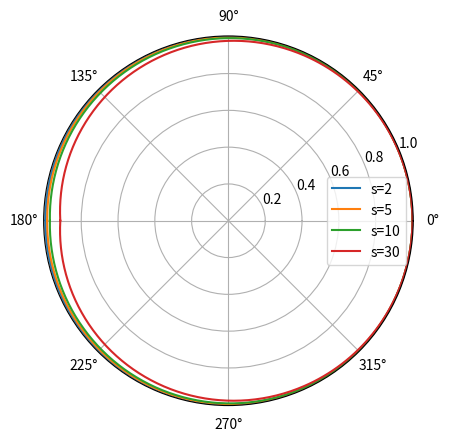

This chart was generated by the following Python code:
import matplotlib.pyplot as plt
import numpy as np


# Define the Cos2s directional spreading function (assuming it follows a cosine-based model)
def Cos2sDirectionalSpreading(psi0, s, psi):
    # Implement the Cos^2 directional spreading model
    return np.cos(np.radians(psi - psi0)) ** (2 * s)


# Create a figure
plt.figure()

# Define the range for psi (wave direction)
psi = np.arange(-np.pi, np.pi, 0.01)

# Define the list of spreading parameters
listS = [2, 5, 10, 30]

# Loop over each value of s in listS
for s in listS:
    D = np.zeros_like(psi)

    # Loop over each psi value
    for i in range(len(psi)):
        psi0 = 0  # Primary wave direction is along the x-axis
        D[i] = Cos2sDirectionalSpreading(psi0, s, psi[i])

    # Plot the directional spreading function on a polar plot
    plt.polar(psi, D, label=f"s={s}")

# Show the legend
plt.legend()

# Display the plot
plt.show()
